Run: headless pygame with SDL's dummy video driver; simulated clock (each Clock.tick advances the game by its frame time, no real sleeping); random seed 0; keys injected as events and as key.get_pressed() state; no mouse input.
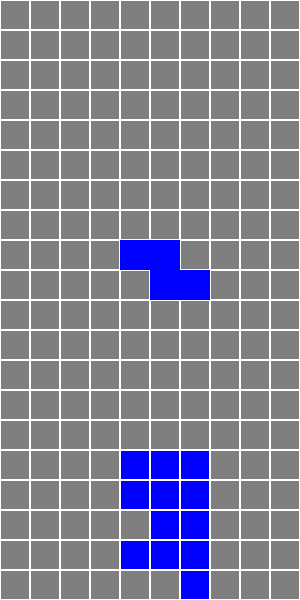
Frame 1 of 4 · flips 1–60 · no input
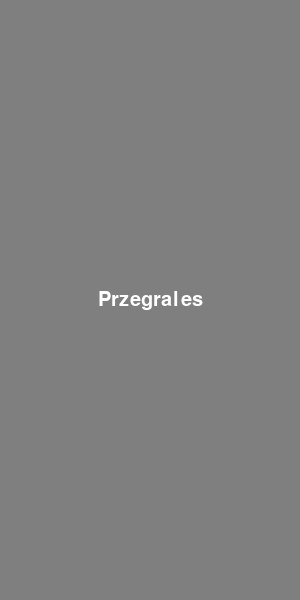
Frame 2 of 4 · flips 61–180 · tapped SPACE, RETURN · held RIGHT (→), D
Frame 3 of 4 · flips 181–300 · held DOWN (↓), S · screen unchanged from frame 2, image omitted
Frame 4 of 4 · flips 301–420 · held LEFT (←), A, UP (↑), W · screen unchanged from frame 3, image omitted

The pygame program that drew these frames:

import pygame
import random
import sys
"""
dodaj menu liste wynikow itp
spr by kawałki shapow opadaly
i wszystko do sterowania na androidzie
"""
# Definicja kolorow
WHITE = (255,255,255)
BLACK = (0,0,0)
GREY = (127,127,127)
RED = (255,0,0)
GREEN = (0,255,0)
BLUE = (0,0,255)
# Ksztalty tetrisa (SHAPES)
SHAPES = [
    [[1, 1, 1, 1]],  # I
    [[1, 1], [1, 1]],  # O
    [[0, 1, 0], [1, 1, 1]],  # T
    [[1, 1, 0], [0, 1, 1]],  # S
    [[0, 1, 1], [1, 1, 0]],  # Z
    [[1, 1, 1], [1, 0, 0]],  # L
    [[1, 1, 1], [0, 0, 1]]   # J
]

BRICK_SIZE = 30  # Rozmiar pojedynczego kwadratu

class Grid:
    def __init__(self, width, height):
        """Inicjalizacja siatki."""
        self.width = width
        self.height = height
        # Tworzenie pustej siatki (2D), gdzie 0 oznacza puste pole
        self.grid = [[0 for _ in range(self.width)] for _ in range(self.height)]

    def clear(self):
        """Czyszczenie siatki."""
        self.grid = [[0 for _ in range(self.width)] for _ in range(self.height)]

    def is_row_full(self, row):
        """Sprawdza, czy dany wiersz jest pelny."""
        return all(cell == 1 for cell in row)

    def clear_full_rows(self):
        """Usuwa pelne wiersze i przesuwa pozostale w dol."""
        new_grid = [row for row in self.grid if not self.is_row_full(row)]
        while len(new_grid) < self.height:
            new_grid.insert(0, [0 for _ in range(self.width)])
        self.grid = new_grid

    def can_place_shape(self, shape, position):
        """Sprawdza, czy dany ksztalt moze byc umieszczony w siatce bez kolizji."""
        shape_height = len(shape)
        shape_width = len(shape[0])
        x_start, y_start = position

        for y in range(shape_height):
            for x in range(shape_width):
                if shape[y][x] == 1:
                    # Sprawdza, czy ksztalt wychodzi poza granice planszy lub koliduje z innymi klockami
                    if (x_start + x < 0 or 
                        x_start + x >= self.width or
                        y_start + y >= self.height or
                        self.grid[y_start + y][x_start + x] == 1):
                        return False
        return True

    def place_shape(self, shape, position):
        """Umieszcza ksztalt na planszy."""
        shape_height = len(shape)
        shape_width = len(shape[0])
        x_start, y_start = position

        for y in range(shape_height):
            for x in range(shape_width):
                if shape[y][x] == 1:
                    self.grid[y_start + y][x_start + x] = 1  # Ustawia wartosc 1 tam, gdzie jest klocek

    def draw(self, surface):
        """Rysuje siatke na podanej powierzchni."""
        for y in range(self.height):
            for x in range(self.width):
                if self.grid[y][x] == 1:  # Rysuje klocek, jesli znajduje sie w danym miejscu
                    pygame.draw.rect(
                        surface, BLUE,
                        (x * BRICK_SIZE, y * BRICK_SIZE, BRICK_SIZE, BRICK_SIZE)
                    )
                # Rysowanie linii siatki
                pygame.draw.rect(
                    surface, WHITE,
                    (x * BRICK_SIZE, y * BRICK_SIZE, BRICK_SIZE, BRICK_SIZE), 1
                )

class Board:
    def __init__(self, width, height):
        """Inicjalizacja planszy."""
        self.grid = Grid(width, height)  # Plansza oparta na siatce
        self.current_shape = None  # Aktualny ksztalt
        self.current_position = (0, 0)  # Pozycja ksztaltu
        self.game_over = False  # Flaga informujaca o koncu gry
        self.spawn_shape()  # Tworzenie nowego ksztaltu

    def spawn_shape(self):
        """Generuje nowy ksztalt i ustawia jego pozycje startowa."""
        self.current_shape = random.choice(SHAPES)  # Losowy ksztalt
        self.current_position = (self.grid.width // 2 - len(self.current_shape[0]) // 2, 0)  # Startowa pozycja
        # Sprawdzanie, czy nowy kształt koliduje z istniejącymi blokami na górze planszy
        if not self.grid.can_place_shape(self.current_shape, self.current_position):
            self.game_over = True  # Jesli kolizja, ustaw game_over na True

    def update(self):
        """Aktualizuje stan planszy, przesuwajac ksztalt w dol."""
        if self.game_over:
            return  # Jeśli gra jest zakończona, nic nie rób

        new_position = (self.current_position[0], self.current_position[1] + 1)  # Nowa pozycja po przesunieciu w dol
        if self.grid.can_place_shape(self.current_shape, new_position):  # Sprawdza kolizje
            self.current_position = new_position  # Przesuwa ksztalt w dol, jesli nie ma kolizji
        else:
            # Ksztalt osiadl - dodaje ksztalt do planszy i czysci pelne wiersze
            self.grid.place_shape(self.current_shape, self.current_position)
            self.grid.clear_full_rows()
            self.spawn_shape()  # Spawnuje nowy ksztalt

    def draw(self, surface):
        """Rysuje plansze na podanej powierzchni."""
        self.grid.draw(surface)  # Rysuje siatke z klockami
        shape_height = len(self.current_shape)
        shape_width = len(self.current_shape[0])
        for y in range(shape_height):
            for x in range(shape_width):
                if self.current_shape[y][x] == 1:  # Rysowanie aktualnego ksztaltu na planszy
                    pygame.draw.rect(
                        surface, BLUE,
                        ((self.current_position[0] + x) * BRICK_SIZE, 
                         (self.current_position[1] + y) * BRICK_SIZE, 
                         BRICK_SIZE, BRICK_SIZE)
                    )
    def move_left(self):
        """Przesuwa ksztalt w lewo, jesli to mozliwe."""
        new_position = (self.current_position[0] - 1, self.current_position[1])  # Nowa pozycja po przesunięciu w lewo
        if self.grid.can_place_shape(self.current_shape, new_position):  # Sprawdza, czy nowa pozycja jest mozliwa
            self.current_position = new_position  # Przesuwa ksztalt w lewo
    def move_right(self):
        """Przesuwa ksztalt w prawo, jesli to mozliwe."""
        new_position = (self.current_position[0] + 1, self.current_position[1])  # Nowa pozycja po przesunięciu w prawo
        if self.grid.can_place_shape(self.current_shape, new_position):  # Sprawdza, czy nowa pozycja jest mozliwa
            self.current_position = new_position  # Przesuwa ksztalt w lewo
    def drop_shape(self):
        """Przesuwa ksztalt w dol do najnizszej mozliwej pozycji."""
        new_position = (self.current_position[0], self.current_position[1])  # Zainicjalizuj nową pozycję

        while self.grid.can_place_shape(self.current_shape, new_position):  # Kontynuuj przesuwanie w dół
            new_position = (new_position[0], new_position[1] + 1)  # Zwiększ wysokość
    
        # Przypisujemy nową pozycję do current_position
        self.current_position = (new_position[0], new_position[1] - 1)  # Przesuń kształt do ostatniej legalnej pozycji
        self.grid.place_shape(self.current_shape, self.current_position)  # Umieść kształt w siatce
        self.grid.clear_full_rows()  # Sprawdź pełne wiersze
        self.spawn_shape()
    def rotate_shape(self):
            """Obraca aktualny ksztalt o 90 stopni w prawo."""
            new_shape = [list(row) for row in zip(*self.current_shape[::-1])]
            if self.grid.can_place_shape(new_shape, self.current_position):
                self.current_shape = new_shape  # Ustawia nowy kształt, jeśli nie ma kolizji    

class Game:
    def __init__(self, width, height):
        """Inicjalizacja gry."""
        pygame.init()
        # Ustawienie rozmiaru ekranu na podstawie siatki (liczba kolumn i wierszy razy rozmiar jednego pola)
        self.screen = pygame.display.set_mode((width * BRICK_SIZE, height * BRICK_SIZE))
        self.clock = pygame.time.Clock()  # Kontrolowanie czasu gry
        self.board = Board(width, height)  # Tworzenie planszy gry
        self.running = True  # Flaga kontrolujaca stan gry
        font_size = int(height * BRICK_SIZE * 0.05)
        self.font = pygame.font.Font(None, font_size)
        self.screen_width, self.screen_height = self.screen.get_size()
    def show_game_over_message(self):
        text = "Przegrales"
        label = self.font.render(text, True, WHITE)  # Renderuje tekst
        label_rect = label.get_rect(center=(self.screen_width // 2, self.screen_height // 2))  # Ustawia etykietę na środku
        self.screen.blit(label, label_rect)  # Rysuje etykietę na ekranie

    def run(self):
        """Glowna petla gry."""
        while self.running:
            # Obsluga zdarzen (np. wyjscie z gry)
            for event in pygame.event.get():
                if event.type == pygame.QUIT:
                    self.running = False
                    pygame.quit()
                    sys.exit()
                if event.type == pygame.KEYDOWN:
                    if event.key == pygame.K_LEFT:  # Lewy klawisz
                        self.board.move_left()
                    elif event.key == pygame.K_RIGHT:  # Prawy klawisz
                        self.board.move_right()
                    elif event.key == pygame.K_DOWN:  # Dolny klawisz (przyspieszenie)
                        self.board.drop_shape()
                    elif event.key == pygame.K_UP:  # Gorny klawisz (obrot)
                        self.board.rotate_shape()
            if self.board.game_over:
                self.screen.fill(GREY)
                self.show_game_over_message()
            else:
                # Aktualizacja stanu gry (przesuwanie klockow i kolizje)
                self.board.update()
                # Czyszczenie ekranu
                self.screen.fill(GREY)
                # Rysowanie planszy i aktualnego ksztaltu
                self.board.draw(self.screen)
            # Odswiezanie ekranu
            pygame.display.flip()
            # Ograniczenie do 10 klatek na sekunde
            self.clock.tick(5)

        pygame.quit()

# Przyklad uzycia gry
if __name__ == "__main__":
    game = Game(width=10, height=20)  # Inicjalizacja gry z plansza 10x20
    game.run()  # Uruchomienie glownej petli gry
